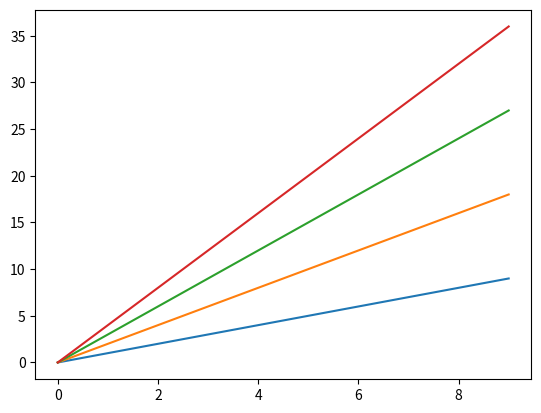

Write the Python code that produced this figure.
import matplotlib.pyplot as plt
import numpy as np

x = np.arange(10)

plt.plot(x, x)
plt.plot(x, 2 * x)
plt.plot(x, 3 * x)
plt.plot(x, 4 * x)
plt.show()
